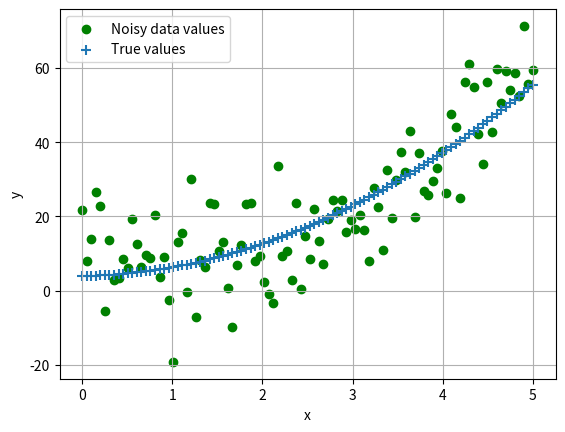
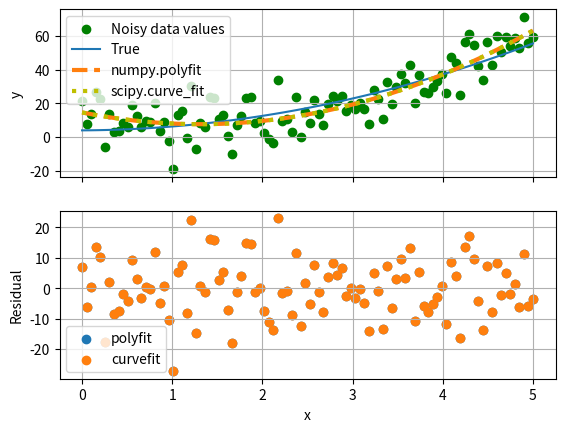

Reproduce these figures in Python, in order.
# %%
import numpy as np
import matplotlib.pyplot as plt
from scipy.optimize import curve_fit

# %% Define a simple cubic model
def quad_model(x, a, b, c):
    return x**2 * a + x * b + c

# %%
# First we need to set up our problem and make some fake noisy data.
# This is useful as we know the true values we put in and later can see
# if we get close the right answer
true_p = [2, 0.3, 4] # true answer @ x = 1.1

D_x = np.linspace(0, 5, 100)
true_y = quad_model(D_x, *true_p)
# Let's add some random normally distributed noise
# First we set the random seed to the same value so we get the same data each
# time, you can not do this and get different samples each run if you wish
np.random.seed(0) 
# add zero mean noise with a std deviation of 50
std = 10
D_y = true_y + np.random.normal(0, std, len(D_x))

plt.scatter(D_x, D_y, label='Noisy data values', c='g')
plt.scatter(D_x, true_y, 50, label='True values', marker='+')
plt.legend()
plt.grid()
plt.xlabel("x")
plt.ylabel("y")

# %%
x = D_x.copy()
# By setting cov=True it will return the fitted parameters as well as the
# covariance matrix for us to print later

fit_p_poly, fit_cov_poly = np.polyfit(D_x, D_y, len(true_p)-1, cov=True)
fit_p_curv, fit_cov_curv = curve_fit(quad_model, D_x, D_y, p0 = None) # p0 is dependent on the data provided 

print(f'polyfit parameters: {fit_p_poly}')
print(f'curvefit parameters: {fit_p_curv}')
print(f'true parameters: {true_p}')

fig, axs = plt.subplots(2, 1, sharex=True)
plt.sca(axs[0])
plt.scatter(D_x, D_y, label='Noisy data values', c='g')
plt.plot(x, np.polyval(true_p, x), label='True')
plt.plot(x, np.polyval(fit_p_poly, x), label='numpy.polyfit', ls='--', lw=3)
plt.plot(x, quad_model(x,*fit_p_curv), label='scipy.curve_fit',color = 'y', ls=':', lw=3)
plt.legend()
plt.grid()
plt.ylabel("y")

plt.sca(axs[1])
plt.scatter(D_x, D_y - np.polyval(fit_p_poly, D_x), label = 'polyfit')
plt.scatter(D_x, D_y - np.polyval(fit_p_curv, D_x), label = 'curvefit')
plt.legend()
plt.xlabel("x")
plt.ylabel("Residual")
plt.grid()

# %% Make a correllation matrix
# convert covariance matrix to correlation matrix
covariance = np.array([[1.0,  1.0,  8.1],
                       [1.0, 16.0, 18.0],
                       [8.1, 18.0, 81.0]])

diag = np.sqrt(np.diag(np.diag(covariance)))
gaid = np.linalg.inv(diag)
correllation = gaid @ covariance @ gaid

# %% Print our fit data out
print("Fitted polynomial coefficients")

for i, (p, var) in enumerate(zip(fit_p_poly, np.diag(fit_cov_poly))):
    print(f"p[{i}] = {p:.2g} ± {np.sqrt(var):.2g} (True = {true_p[i]})")
    
print()
print("Covariance matrix")
for i in range(fit_cov_poly.shape[0]):
    for j in range(fit_cov_poly.shape[1]):
        print(f"{fit_cov_poly[i,j]:+.2f}", end=" ")
    print()

print()
print("Curvefit coefficients")

for i, (p, var) in enumerate(zip(fit_p_curv, np.diag(fit_cov_curv))):
    print(f"p[{i}] = {p:.2g} ± {np.sqrt(var):.2g} (True = {true_p[i]})")
    
print()

print("Covariance matrix")
for i in range(fit_cov_curv.shape[0]):
    for j in range(fit_cov_curv.shape[1]):
        print(f"{fit_cov_curv[i,j]:+.2f}", end=" ")
    print()
# %%
